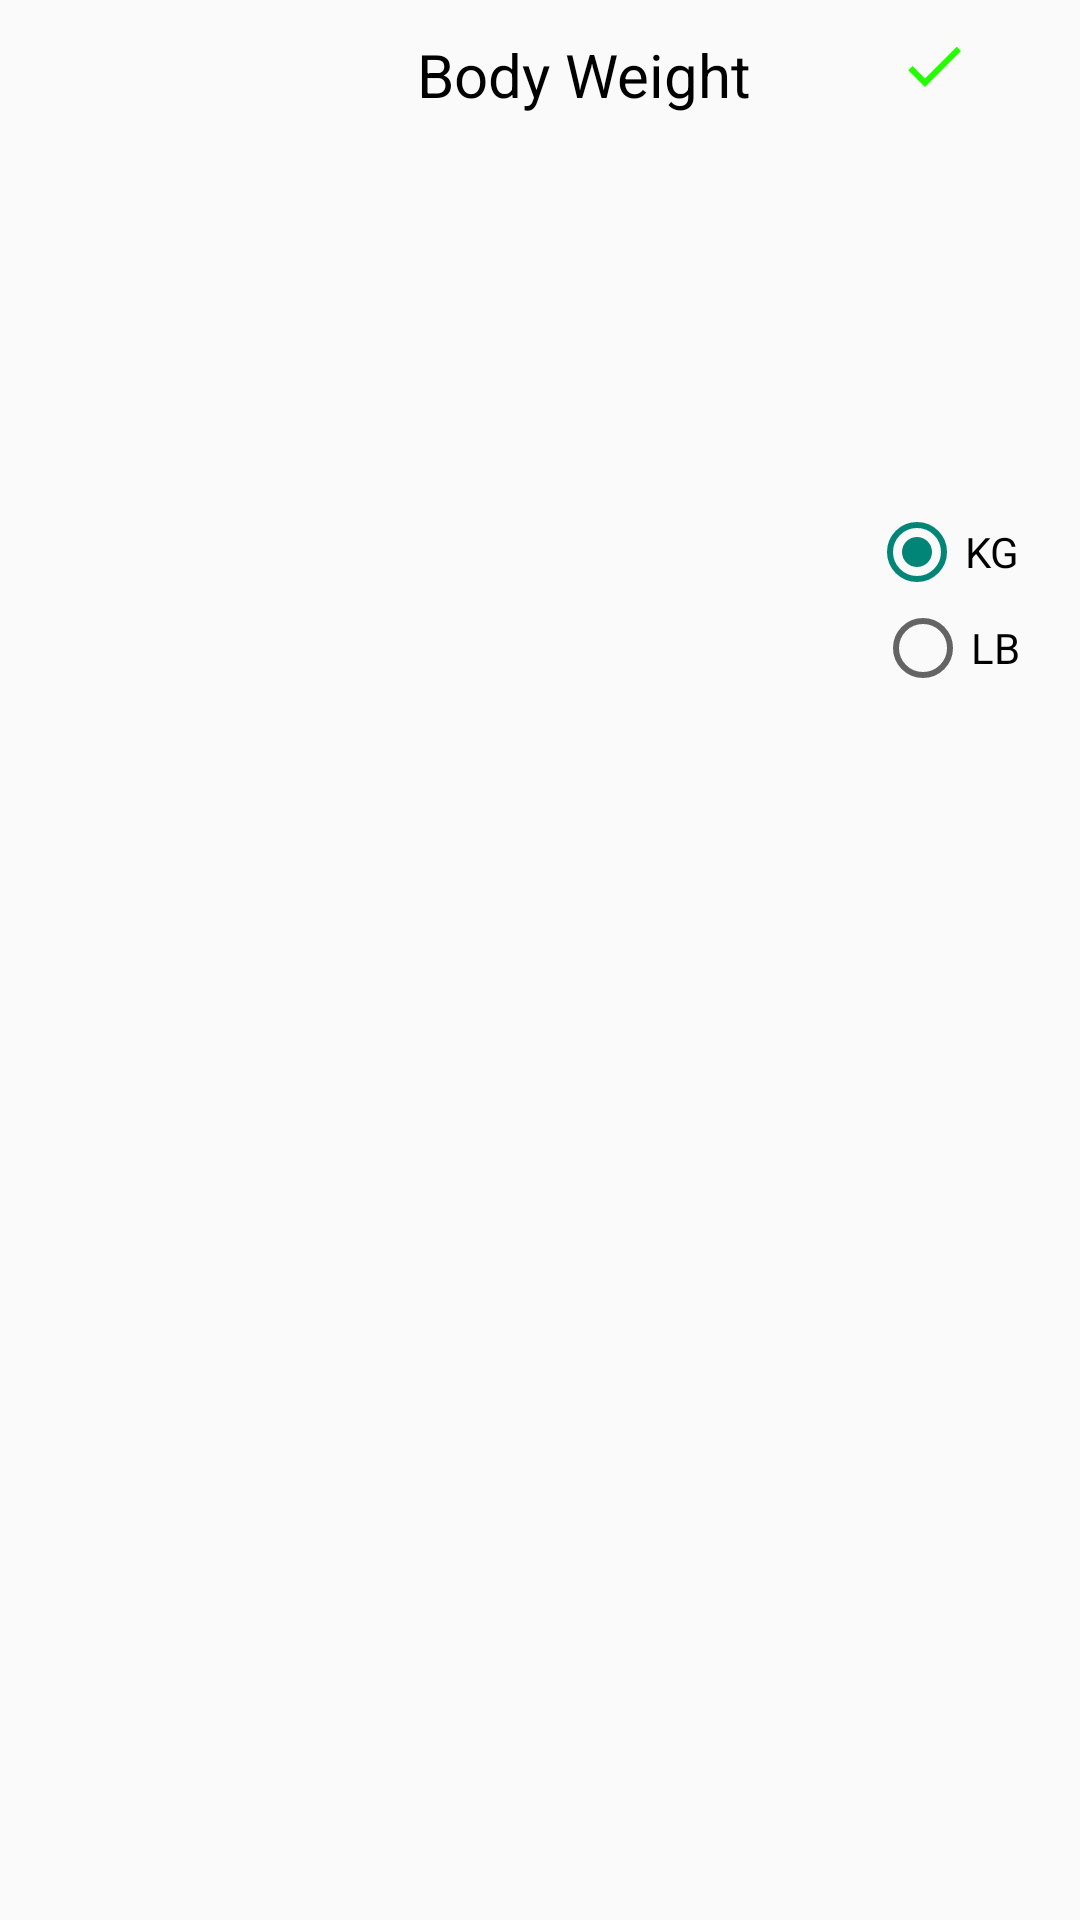

Layout XML and referenced resources for this Android screen:
<!-- AndroidManifest.xml: application theme Theme.PlantNany -->
<!-- res/layout/dialoge_body_weight_sheet.xml -->
<?xml version="1.0" encoding="utf-8"?>
<LinearLayout xmlns:android="http://schemas.android.com/apk/res/android"
    xmlns:app="http://schemas.android.com/apk/res-auto"
    android:layout_width="match_parent"
    android:layout_height="match_parent"
    android:orientation="vertical">


    <LinearLayout
        android:layout_width="match_parent"
        android:layout_height="wrap_content"
        android:layout_margin="10dp"
        android:orientation="horizontal">

        <ImageView
            android:id="@+id/iv_back"
            android:layout_width="30dp"
            android:layout_height="30dp"
            app:srcCompat="@drawable/ic_baseline_close_24"
            app:tint="@color/colorBlack" />

        <TextView
            android:layout_width="0dp"
            android:layout_height="wrap_content"
            android:layout_weight=".5" />

        <TextView
            android:id="@+id/tv_selected_lang"
            android:layout_width="0dp"
            android:layout_height="wrap_content"
            android:layout_gravity="center"
            android:layout_weight="1"
            android:gravity="center"
            android:text="Body Weight"
            android:textColor="@color/black"
            android:textSize="20dp" />

        <ImageView
            android:id="@+id/iv_ok"
            android:layout_width="0dp"
            android:layout_height="wrap_content"
            android:layout_weight=".5"
            app:srcCompat="@drawable/ic_checked" />

    </LinearLayout>

    <LinearLayout
        android:layout_width="match_parent"
        android:layout_height="300dp"
        android:orientation="horizontal">


        <androidx.recyclerview.widget.RecyclerView
            android:id="@+id/rv_weight"
            android:layout_width="0dp"
            android:layout_height="300dp"
            android:layout_weight="2" />

        <RadioGroup
            android:id="@+id/radio_group_kg_lb"
            android:layout_width="0dp"
            android:layout_height="match_parent"
            android:layout_marginEnd="20dp"
            android:layout_marginRight="20dp"
            android:layout_weight="1"
            android:gravity="end|center"
            android:orientation="vertical">

            <RadioButton
                android:checked="true"
                android:id="@+id/rad_kg"
                android:layout_width="wrap_content"
                android:layout_height="wrap_content"
                android:text="KG" />

            <RadioButton
                android:id="@+id/rad_lb"
                android:layout_width="wrap_content"
                android:layout_height="wrap_content"
                android:text="LB" />
        </RadioGroup>
    </LinearLayout>


</LinearLayout>
<!-- resources referenced by this layout -->
<resources>
  <color name="black">#FF000000</color>
  <color name="colorBlack">#090909</color>
  <!-- drawable ic_checked (drawable) -->
  <vector xmlns:android="http://schemas.android.com/apk/res/android"
      android:width="24dp"
      android:height="24dp"
      android:tint="#24FF00"
      android:viewportWidth="24"
      android:viewportHeight="24">
      <path
          android:fillColor="@android:color/white"
          android:pathData="M9,16.17L4.83,12l-1.42,1.41L9,19 21,7l-1.41,-1.41z" />
  </vector>
  <style name="Theme.PlantNany" parent="Theme.AppCompat.Light.NoActionBar">
          
          <item name="colorPrimary">@color/purple_500</item>
          <item name="colorPrimaryVariant">@color/purple_700</item>
          <item name="colorOnPrimary">@color/white</item>
          
          <item name="colorSecondary">@color/teal_200</item>
          <item name="colorSecondaryVariant">@color/teal_700</item>
          <item name="colorOnSecondary">@color/black</item>
          
          <item name="android:statusBarColor" tools:targetApi="l">?attr/colorPrimaryVariant</item>
          
      </style>
  <color name="purple_500">#FF6200EE</color>
  <color name="purple_700">#FF3700B3</color>
  <color name="white">#FFFFFFFF</color>
  <color name="teal_200">#FF03DAC5</color>
  <color name="teal_700">#FF018786</color>
</resources>
